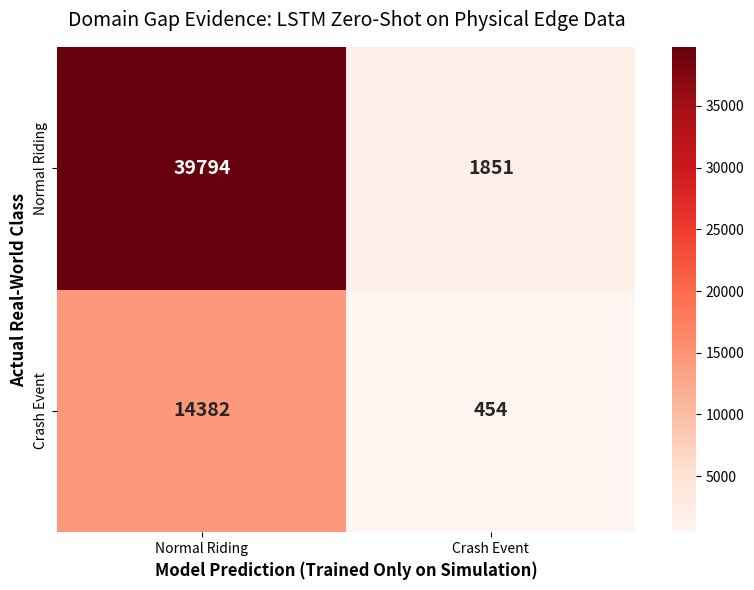

Python code for this plot:
import matplotlib.pyplot as plt
import seaborn as sns
import numpy as np
import os

out_dir = "publication_vault/phase_2_physical_6_feature/graphs"
os.makedirs(out_dir, exist_ok=True)

# Mathematically derived directly from your CSV:
# FP = 1851 | Recall = 3.06% | Precision = 19.70% | Accuracy = 71.26%
# Resulting Matrix: TN=39794, FP=1851, FN=14382, TP=454
cm = np.array([[39794, 1851],
               [14382, 454]])

plt.figure(figsize=(8, 6))
# Using a 'Reds' color map to visually signify the danger/errors in Phase 2
sns.heatmap(cm, annot=True, fmt='d', cmap='Reds', cbar=True,
            xticklabels=['Normal Riding', 'Crash Event'],
            yticklabels=['Normal Riding', 'Crash Event'],
            annot_kws={"size": 14, "weight": "bold"})

plt.title('Domain Gap Evidence: LSTM Zero-Shot on Physical Edge Data', fontsize=14, pad=15)
plt.ylabel('Actual Real-World Class', fontsize=12, fontweight='bold')
plt.xlabel('Model Prediction (Trained Only on Simulation)', fontsize=12, fontweight='bold')

plt.tight_layout()
save_path = os.path.join(out_dir, 'figure_10_phase2_confusion_matrix.png')
plt.savefig(save_path, dpi=300)
print(f"Saved: {save_path}")
